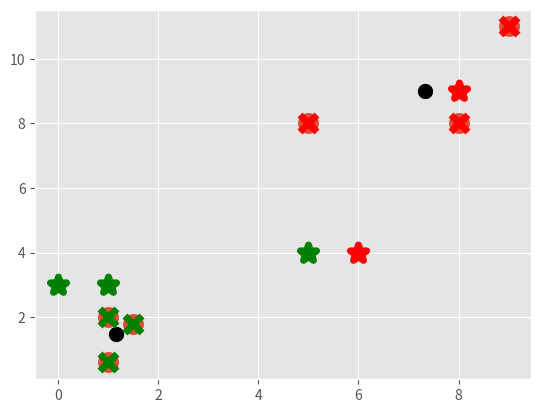

Recreate this plot in Python.
# Pick any two data points on a 2D data set, measure the distance to the other
# data points and whichever onees they are closer to we classify them as belonging
# to that centroids class
# then we take the mean of both classes and that becomes the new centroid
# do that until the centroid stops moving and when the centroid stops moving we
# say the data is clustered


import numpy as np
import matplotlib.pyplot as plt
from matplotlib import style
style.use('ggplot')

X = np.array([[1,2], [1.5,1.8], [5,8], [8,8], [1, 0.6], [9,11]])

plt.scatter(X[:, 0], X[:, 1], s=100, linewidths=5)

colors = 10*["g", "r", "c", "b", "k"]

class K_Means:
    def __init__(self, k=2, tol=0.001, max_iter=300):
        self.k = k
        self.tol = tol
        self.max_iter=max_iter

    def fit(self, data):
        self.centroids = {}
        for i in range(self.k):
            self.centroids[i] = data[i]

        for i in range(self.max_iter):
            self.classifications = {}
            for i in range(self.k):
                self.classifications[i] = []
            for featureset in data:
                distances = [np.linalg.norm(featureset-self.centroids[centroid]) for centroid in self.centroids]
                classification=distances.index(min(distances))
                self.classifications[classification].append(featureset)

            prev_centroids = dict(self.centroids)   # need to do dict else it would change with self.centroids

            for classification in self.classifications:
                # finds the mean of all the features for any given class
                self.centroids[classification] = np.average(self.classifications[classification], axis=0)
            optimized = True

            for c in self.centroids:
                original_centroid = prev_centroids[c]
                current_centroid = self.centroids[c]

                if np.sum((current_centroid-original_centroid)/original_centroid*100.0>self.tol):
                    optimized = False

            if optimized:
                break

    def predict(self, data):
        distances = [np.linalg.norm(data-self.centroids[centroid]) for centroid in self.centroids]
        classification=distances.index(min(distances))
        return classification

clf = K_Means()
clf.fit(X)

for centroid in clf.centroids:
    plt.scatter(clf.centroids[centroid][0], clf.centroids[centroid][1], marker='o', color='k', linewidths=5)

for classification in clf.classifications:
    color = colors[classification]
    for featureset in clf.classifications[classification]:
        plt.scatter(featureset[0], featureset[1], marker='x', color = color, s=150, linewidths=5)


unknowns = np.array([[1,3], [8,9], [5,4], [6,4], [0,3]])
for unknown in unknowns:
    classification = clf.predict(unknown)
    plt.scatter(unknown[0], unknown[1], marker='*', color = colors[classification], s=150, linewidths=5)

plt.show()
